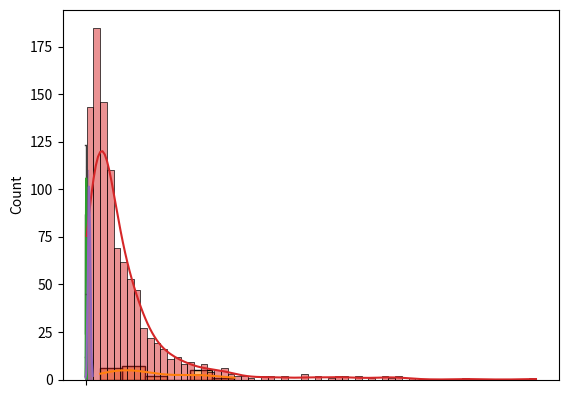
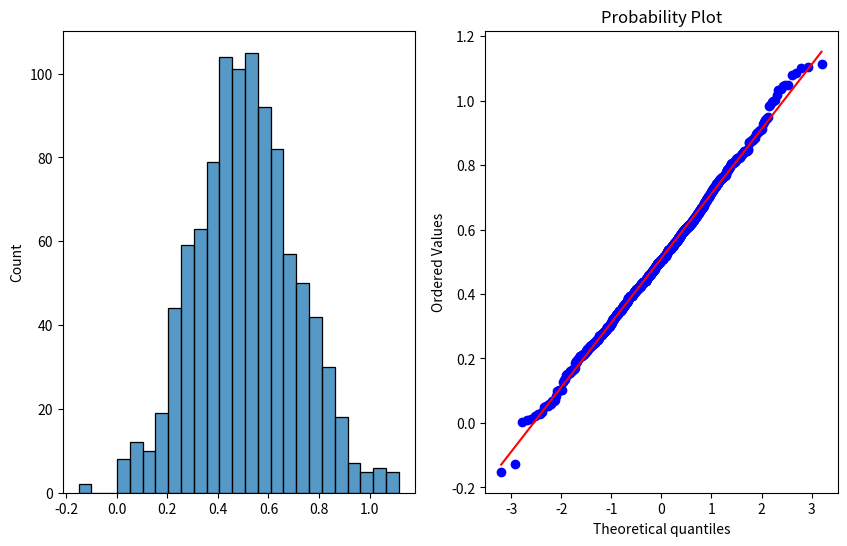

Write Python code to recreate these figures, in order.
#!/usr/bin/env python
# coding: utf-8

# In[2]:


import numpy as np
import statistics
import seaborn as sns
import math
import matplotlib.pyplot as plt
import scipy.stats as stat
import pylab


# In[3]:


age =[23,24,45,32,12,56,34,23,87,90,46,24,34,46,123,100,23,45,67,89,98]


# In[13]:


np.mean(age),3


# In[6]:


np.median(age)


# In[10]:


statistics.median(age)


# In[11]:


statistics.mean(age)


# In[14]:


statistics.mode(age)


# In[15]:


sns.boxplot(age)


# In[22]:


q1,q3 = np.percentile(age,[25,75])


# In[23]:


q1,q3


# In[44]:


#to check outlier

IQR = q3 - q1
Lower_fence = q1 - 1.5*IQR
Higer_fence = q3 + 1.5*IQR
print(Lower_fence,Higer_fence)


# In[45]:


statistics.variance(age)


# In[46]:


statistics.pvariance(age)


# In[47]:


math.sqrt(statistics.pvariance(age))


# In[48]:


np.var(age,axis= 0)


# In[49]:


#Population viraince

def variance(data):
    n = len(age)
    mean = sum(data)/n
    deviation  = [(x-mean)**2 for x in data]
    variance = sum(deviation)/n
    return variance
print(variance(age))


# In[50]:


#Sample viriance

def variance(data):
    n = len(age)
    mean = sum(data)/n
    deviation  = [(x-mean)**2 for x in data]
    variance = sum(deviation)/n-1
    return variance
print(variance(age))


# In[51]:


def variance(data, dof = 0):
    n = len(age)
    mean = sum(data)/n
    deviation = [(x-mean)**2  for x in data]
    variance = sum(deviation)/(n-dof)
    return variance
print(variance(age))



# In[52]:


def variance(data, dof= 1):
    n = len(age)
    mean = sum(data)/n
    deviation = [(x-mean)**2 for x in data]
    varinace = sum(deviation)/(n-dof)
    return variance
print(variance(age))


# In[53]:


sns.histplot(age, kde = True)


# In[54]:


s = np.random.normal(0.5,0.2,1000)


# In[55]:


s


# In[57]:


sns.histplot(s,kde = True)


# In[61]:


mu,sigma = 3,1
s1 = np.random.lognormal(mu,sigma,1000)


# In[62]:


s1


# In[63]:


sns.histplot(s1, kde = True)


# In[64]:


sns.histplot(np.log(s1),kde = True)


# In[70]:


def data_plot(sample):
    plt.figure(figsize=(10,6))
    plt.subplot(1,2,1)
    sns.histplot(sample)
    plt.subplot(1,2,2)
    stat.probplot(sample, dist = 'norm',plot = pylab)
    plt.show()
    
     
    
  

    


# In[71]:


s2 = np.random.normal(0.5,0.2,1000)
data_plot(s2)


# In[ ]:





# In[ ]:




